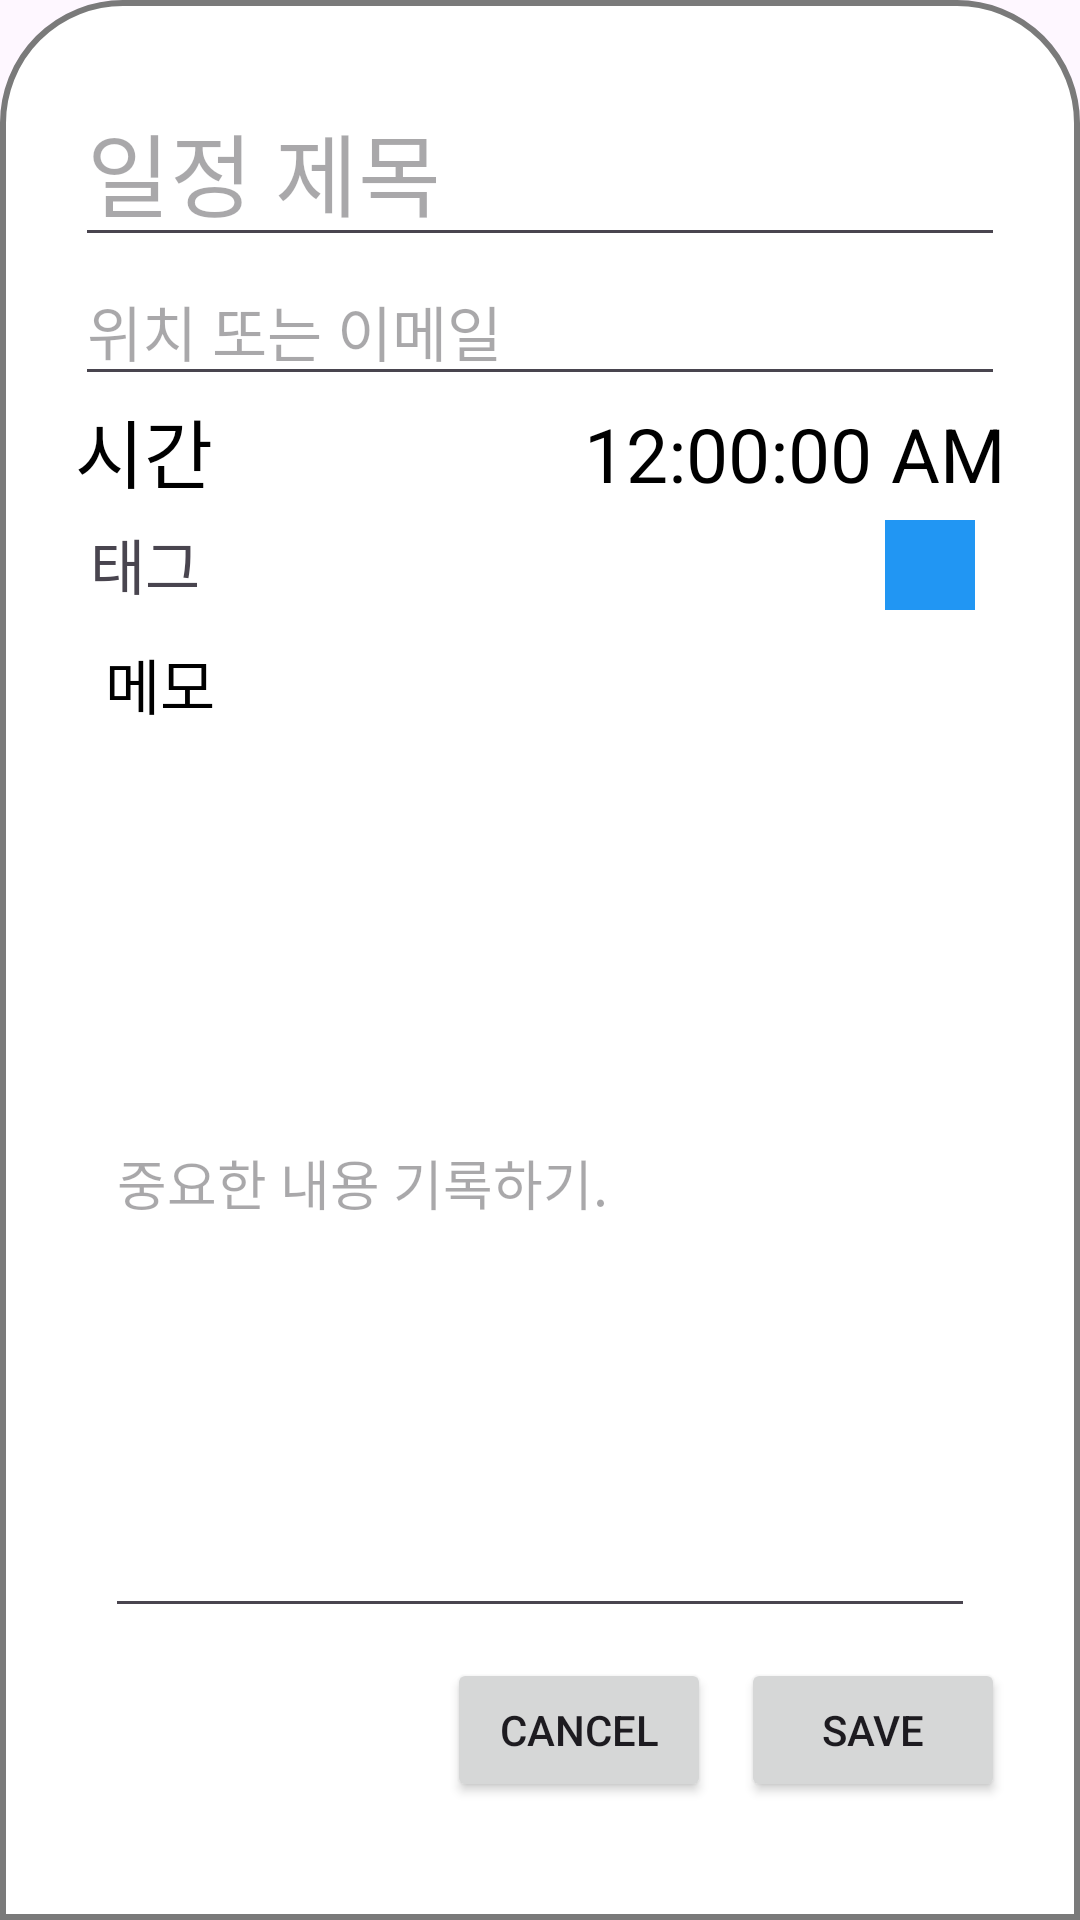

Here is an Android app screen rendered from its layout file. Give the layout XML and the strings, colors and styles it references.
<!-- AndroidManifest.xml: application theme Theme.DoggyDine -->
<!-- res/layout/calendar_detail.xml -->
<?xml version="1.0" encoding="utf-8"?>
<LinearLayout xmlns:android="http://schemas.android.com/apk/res/android"
    android:layout_width="match_parent"
    android:layout_height="wrap_content"
    android:orientation="vertical"
    android:background="@drawable/dialogbg">

    <ScrollView
        android:layout_width="match_parent"
        android:layout_height="wrap_content">
        <LinearLayout
            android:layout_width="match_parent"
            android:layout_height="wrap_content"
            android:orientation="vertical"
            android:padding="15dp">
            <EditText
                android:layout_width="match_parent"
                android:layout_height="wrap_content"
                android:hint="일정 제목"
                android:textColor="@color/black"
                android:textSize="30dp"/>
            <EditText
                android:layout_width="match_parent"
                android:layout_height="wrap_content"
                android:textColor="@color/black"
                android:hint="위치 또는 이메일"
                android:textSize="20dp"/>
            <LinearLayout
                android:layout_width="match_parent"
                android:layout_height="wrap_content"
                android:orientation="horizontal">
                <TextView
                    android:layout_width="0dp"
                    android:layout_height="wrap_content"
                    android:layout_weight="1"
                    android:textColor="@color/black"
                    android:textSize="25dp"
                    android:text="시간"/>
                <TextClock
                    android:id="@+id/End_Clock"
                    android:format12Hour="hh:mm:ss a"
                    android:layout_width="wrap_content"
                    android:layout_height="wrap_content"
                    android:gravity="right"
                    android:textColor="@color/black"
                    android:textSize="25dp"/>
            </LinearLayout>
            <LinearLayout
                android:layout_width="match_parent"
                android:layout_height="30dp"
                android:layout_marginTop="5dp"
                android:orientation="horizontal">
                <TextView
                    android:layout_width="0dp"
                    android:layout_height="wrap_content"
                    android:layout_weight="1"
                    android:layout_marginStart="5dp"
                    android:textSize="20dp"
                    android:text="태그"/>
                <View
                    android:id="@+id/tag_color_view"
                    android:layout_width="30dp"
                    android:layout_height="match_parent"
                    android:background="#2196F3"
                    android:layout_marginEnd="10dp"/>
            </LinearLayout>
            <ScrollView
                android:layout_width="match_parent"
                android:layout_height="wrap_content">
                <LinearLayout
                    android:layout_width="match_parent"
                    android:layout_height="wrap_content"
                    android:padding="10dp"
                    android:orientation="vertical">
                    <TextView
                        android:layout_width="wrap_content"
                        android:layout_height="wrap_content"
                        android:text="메모"
                        android:textColor="@color/black"
                        android:textSize="20dp"/>
                    <EditText
                        android:layout_width="match_parent"
                        android:layout_height="300dp"
                        android:textColor="@color/black"
                        android:hint="중요한 내용 기록하기." />
                </LinearLayout>
            </ScrollView>
            <LinearLayout
                android:layout_width="wrap_content"
                android:layout_height="match_parent"
                android:layout_gravity="right">
                <Button
                    android:layout_width="wrap_content"
                    android:layout_height="wrap_content"
                    android:text="Cancel"
                    android:layout_marginRight="10dp"/>
                <Button
                    android:layout_width="wrap_content"
                    android:layout_height="wrap_content"
                    android:text="Save" />
            </LinearLayout>


        </LinearLayout>
    </ScrollView>
</LinearLayout>
<!-- resources referenced by this layout -->
<resources>
  <color name="black">#FF000000</color>
  <!-- drawable dialogbg (drawable) -->
  <?xml version="1.0" encoding="utf-8"?>
  <shape xmlns:android="http://schemas.android.com/apk/res/android">
  
      <solid
          android:color="@color/white"/>
  
      <corners
          android:topLeftRadius="40dp"
          android:topRightRadius="40dp" />
      <padding
          android:left="10dp"
          android:right="10dp"
          android:top="10dp"
          android:bottom="10dp"/>
  
      <stroke
          android:width="2dp"
          android:color="#7A7A7A"/>
  
  </shape>
  <style name="Theme.DoggyDine" parent="Base.Theme.DoggyDine" />
  <color name="white">#FFFFFFFF</color>
  <style name="Base.Theme.DoggyDine" parent="Theme.Material3.DayNight.NoActionBar">
          
          
      </style>
</resources>
